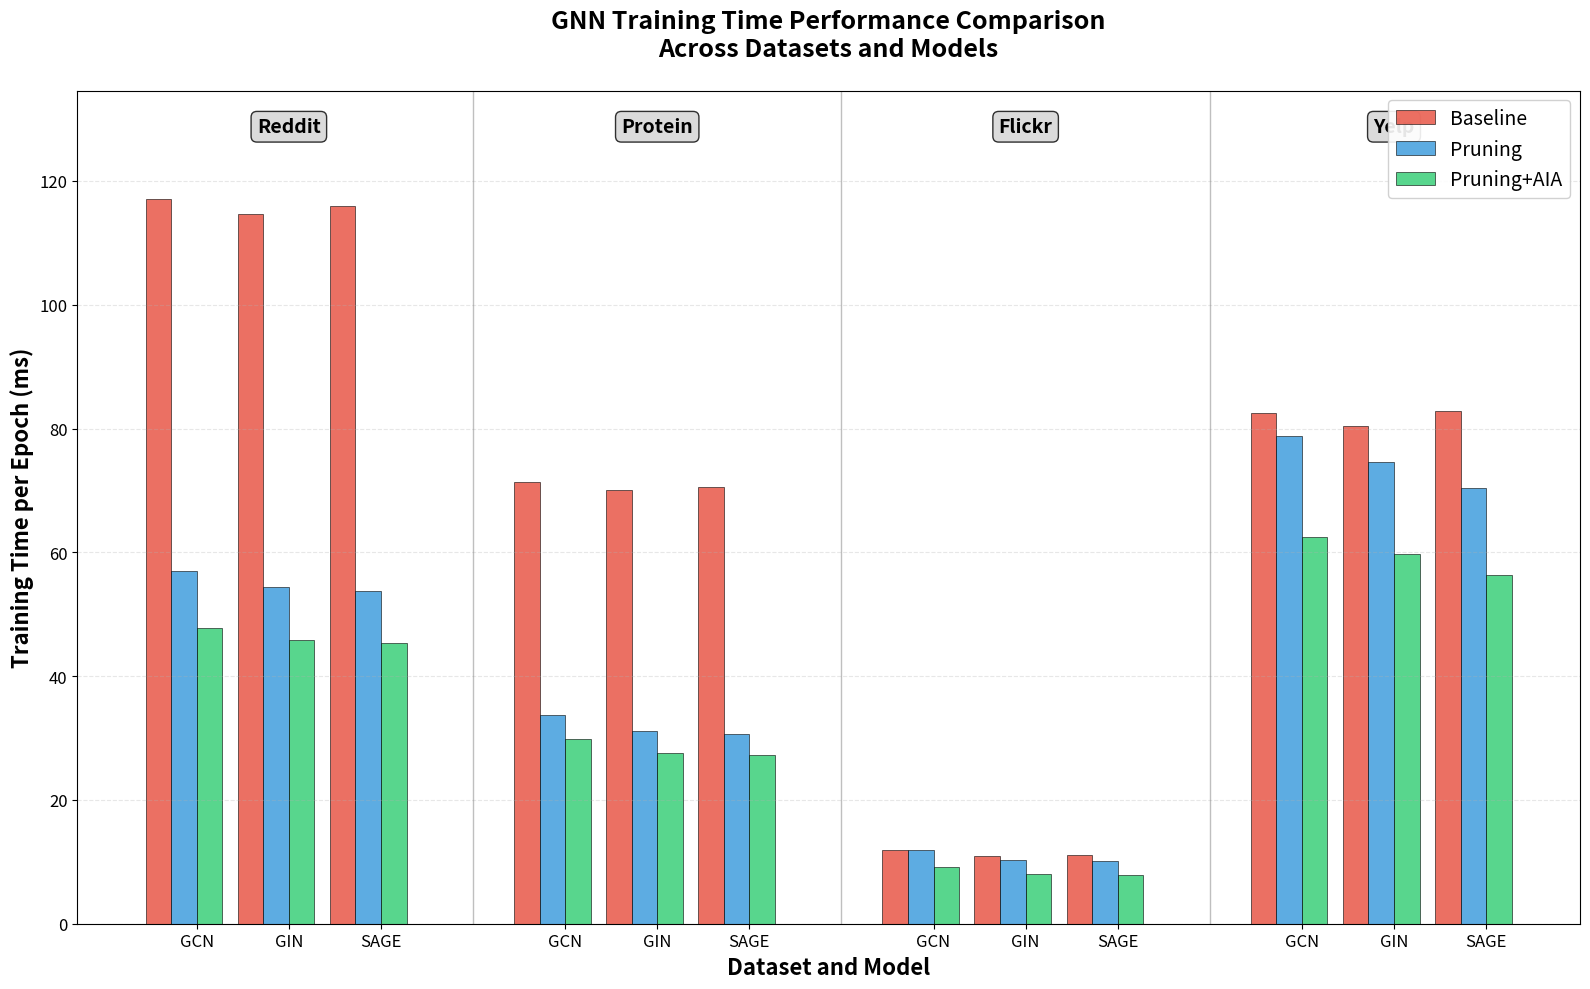

The matplotlib source for this figure:
import matplotlib.pyplot as plt
import numpy as np
import pandas as pd

# Data from the provided tables
data = {
    'Dataset': ['Reddit', 'Reddit', 'Reddit', 'Protein', 'Protein', 'Protein', 
                'Flickr', 'Flickr', 'Flickr', 'Yelp', 'Yelp', 'Yelp'],
    'Model': ['GCN', 'GIN', 'SAGE', 'GCN', 'GIN', 'SAGE', 
              'GCN', 'GIN', 'SAGE', 'GCN', 'GIN', 'SAGE'],
    'Without_AIA': [56.992, 54.346, 53.704, 33.708, 31.068, 30.682,
                    11.895, 10.318, 10.116, 78.721, 74.601, 70.456],
    'With_AIA': [47.809, 45.861, 45.274, 29.783, 27.598, 27.248,
                 9.128, 8.080, 7.901, 62.553, 59.667, 56.383],
    'CuSparse': [117.052, 114.736, 115.946, 71.378, 70.140, 70.554,
                 11.846, 10.934, 11.174, 82.568, 80.399, 82.845]
}

df = pd.DataFrame(data)

# Set up the plot with larger figure
fig, ax = plt.subplots(figsize=(16, 10))

# Define colors and labels in new order: CuSparse -> Baseline, Without AIA -> Pruning, With AIA -> Pruning+AIA
colors = ['#e74c3c', '#3498db', '#2ecc71']  # Red, Blue, Green
labels = ['Baseline', 'Pruning', 'Pruning+AIA']

# Create x positions for bars
datasets = ['Reddit', 'Protein', 'Flickr', 'Yelp']
models = ['GCN', 'GIN', 'SAGE']
n_datasets = len(datasets)
n_models = len(models)
n_conditions = 3

# Width of bars and spacing - increased bar width
bar_width = 0.25  # Increased from 0.08
group_spacing = 0.15
dataset_spacing = 1.2

# Calculate x positions
x_positions = []
labels_positions = []
dataset_labels = []

for i, dataset in enumerate(datasets):
    dataset_start = i * (n_models * n_conditions * bar_width + group_spacing + dataset_spacing)
    
    for j, model in enumerate(models):
        model_start = dataset_start + j * (n_conditions * bar_width + group_spacing)
        
        # Store center position for model label
        model_center = model_start + (n_conditions * bar_width) / 2
        labels_positions.append(model_center)
        dataset_labels.append(model)  # Only model name, dataset will be added separately
        
        for k in range(n_conditions):
            x_pos = model_start + k * bar_width
            x_positions.append(x_pos)

# Prepare data for plotting in new order: CuSparse, Without_AIA, With_AIA
x_pos_idx = 0
for i, dataset in enumerate(datasets):
    for j, model in enumerate(models):
        row = df[(df['Dataset'] == dataset) & (df['Model'] == model)]
        
        # New order: CuSparse -> Baseline, Without AIA -> Pruning, With AIA -> Pruning+AIA
        values = [row['CuSparse'].iloc[0], row['Without_AIA'].iloc[0], row['With_AIA'].iloc[0]]
        
        for k, (value, color, label) in enumerate(zip(values, colors, labels)):
            x_pos = x_positions[x_pos_idx + k]
            bar = ax.bar(x_pos, value, bar_width, color=color, 
                        label=label if i == 0 and j == 0 else "", 
                        alpha=0.8, edgecolor='black', linewidth=0.5)
        
        x_pos_idx += n_conditions

# Customize the plot with larger fonts
ax.set_ylabel('Training Time per Epoch (ms)', fontsize=16, fontweight='bold')  # Increased font size
ax.set_xlabel('Dataset and Model', fontsize=16, fontweight='bold')  # Increased font size
ax.set_title('GNN Training Time Performance Comparison\nAcross Datasets and Models', 
             fontsize=18, fontweight='bold', pad=25)  # Increased font size

# Set x-axis labels - only show model names
ax.set_xticks(labels_positions)
ax.set_xticklabels(dataset_labels, fontsize=12)

# Add legend in top right with larger font
ax.legend(loc='upper right', fontsize=14, framealpha=0.9)  # Changed to upper right and increased font size

# Add grid for better readability
ax.grid(True, axis='y', alpha=0.3, linestyle='--')

# Set y-axis to start from 0
ax.set_ylim(0, max(df[['Without_AIA', 'With_AIA', 'CuSparse']].max()) * 1.15)

# Add vertical lines to separate datasets
for i in range(1, len(datasets)):
    sep_x = (labels_positions[(i-1)*3 + 2] + labels_positions[i*3]) / 2
    ax.axvline(x=sep_x, color='gray', linestyle='-', alpha=0.5, linewidth=1)

# Add dataset labels at the top - only once per dataset
dataset_centers = [1, 4, 7, 10]  # Center of each group of 3 models
max_y = max(df[['Without_AIA', 'With_AIA', 'CuSparse']].max()) * 1.1
for i, (center_idx, dataset) in enumerate(zip(dataset_centers, datasets)):
    center_x = labels_positions[center_idx]
    ax.text(center_x, max_y, dataset, ha='center', va='center',
            fontsize=14, fontweight='bold', 
            bbox=dict(boxstyle='round,pad=0.3', facecolor='lightgray', alpha=0.8))

# Increase tick label sizes
ax.tick_params(axis='x', labelsize=12)
ax.tick_params(axis='y', labelsize=12)

# Improve layout
plt.tight_layout()

# Show the plot
plt.show()
plt.savefig('GNN_training_time_per_epoch_modified.png', dpi=300, bbox_inches='tight', 
            facecolor='white', edgecolor='none')

# Print numerical comparison table
print("\nDetailed Performance Comparison:")
print("="*80)
print(f"{'Dataset':<10} {'Model':<6} {'Baseline':<12} {'Pruning':<12} {'Pruning+AIA':<12} {'Improvement':<12}")
print("="*80)

for _, row in df.iterrows():
    improvement = ((row['Without_AIA'] - row['With_AIA']) / row['Without_AIA']) * 100
    print(f"{row['Dataset']:<10} {row['Model']:<6} {row['CuSparse']:<12.1f} "
          f"{row['Without_AIA']:<12.1f} {row['With_AIA']:<12.1f} {improvement:<12.1f}%")
